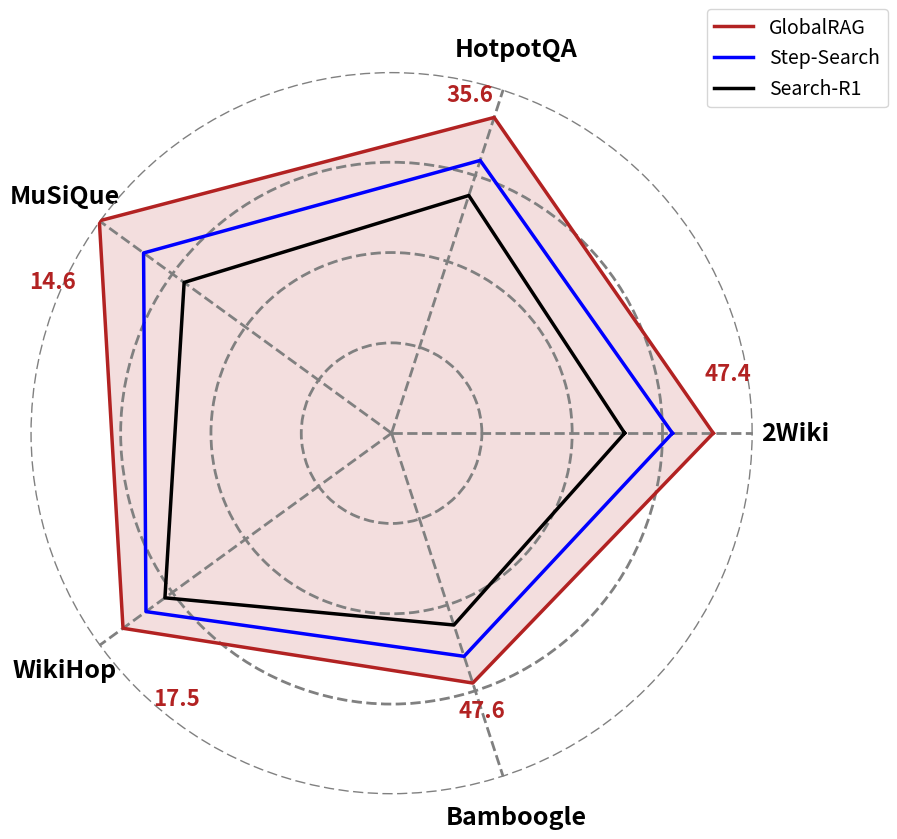

This figure's Python source:
import matplotlib.pyplot as plt
import numpy as np

from matplotlib.lines import Line2D

# 自定义 legend handle，单独设置粗细
legend_lines = [
    Line2D([0], [0], color="firebrick", lw=80),  # GlobalRAG, lw=4 是 legend 线宽
    Line2D([0], [0], color="blue", lw=80),       # Step-Search
    Line2D([0], [0], color="black", lw=80)       # Search-R1
]



categories = ["2Wiki", "HotpotQA", "MuSiQue", "WikiHop", "Bamboogle"]

Search_R1 = [23.57, 25.27, 25.93, 28.33, 20.40]
Step_Search = [28.40, 29.00, 31.00, 30.70, 23.73]
GlobalRAG = [32.53, 33.57, 36.53, 33.57, 26.57]

GlobalRAG_raw = [47.4, 35.6, 14.6, 17.5, 47.6]

N = len(categories)
angles = np.linspace(0, 2 * np.pi, N, endpoint=False).tolist()
angles += angles[:1]

# 闭合曲线

Search_R1_vals = Search_R1 + Search_R1[:1]
Step_Search_vals = Step_Search + Step_Search[:1]
GlobalRAG_vals = GlobalRAG + GlobalRAG[:1]

plt.figure(figsize=(9, 9))
ax = plt.subplot(111, polar=True)

ax.legend(legend_lines, ["GlobalRAG", "Step-Search", "Search-R1"],
          loc="upper right", bbox_to_anchor=(1.2, 1.1), fontsize=14)

# ------------ 绘制曲线 ------------

ax.plot(angles, GlobalRAG_vals, color="firebrick", linewidth=2.5, label="GlobalRAG")
ax.plot(angles, Step_Search_vals, color="blue", linewidth=2.5, label="Step-Search")
ax.plot(angles, Search_R1_vals, color="black", linewidth=2.5, label="Search-R1")

# ------------ 只填充 GlobalRAG 区域 ------------

ax.fill(angles, GlobalRAG_vals, color="firebrick", alpha=0.15)

# ------------ 标签设置（字号 +4，加粗） ------------

ax.set_xticks(angles[:-1])
ax.set_xticklabels(categories, fontsize=18, fontweight="bold")
ax.tick_params(axis='x', pad=20)  # 标签距离中心距离

# ------------ 刻度线设置（虚线 + 加粗 + 灰色） ------------

max_val = max(GlobalRAG)
grid_levels = np.linspace(0, max_val, 5)

# 只显示刻度线，不显示数字
ax.set_yticks(grid_levels[1:])  # 保留刻度线
ax.set_yticklabels([])           # 不显示数字
# 设置径向轴范围
ax.set_ylim(0, max_val)  # max_val = max(GlobalRAG)


# y 轴圆形刻度线

for grid in ax.yaxis.get_gridlines():
    grid.set_linestyle("--")
    grid.set_color("gray")
    grid.set_linewidth(2)

# x 轴角度方向刻度线

for grid in ax.xaxis.get_gridlines():
    grid.set_linestyle("--")
    grid.set_color("gray")
    grid.set_linewidth(2)

# ------------ 添加 GlobalRAG 原始值标签 ------------

# 第1个点
ax.text(
    angles[0]+ np.deg2rad(10),
    GlobalRAG_vals[0] + 2,
    f"{GlobalRAG_raw[0]}",
    color="firebrick",
    fontsize=16,
    fontweight="bold",
    ha="center",
    va="center"
)

# 第2个点
ax.text(
    angles[1] + np.deg2rad(5),
    GlobalRAG_vals[1] + 1.5,
    f"{GlobalRAG_raw[1]}",
    color="firebrick",
    fontsize=16,
    fontweight="bold",
    ha="center",
    va="center"
)

# 第3个点
ax.text(
    angles[2] + np.deg2rad(12),
    GlobalRAG_vals[2] + 1,
    f"{GlobalRAG_raw[2]}",
    color="firebrick",
    fontsize=16,
    fontweight="bold",
    ha="center",
    va="center"
)

# 第4个点
ax.text(
    angles[3] + np.deg2rad(15),
    GlobalRAG_vals[3] + 1,
    f"{GlobalRAG_raw[3]}",
    color="firebrick",
    fontsize=16,
    fontweight="bold",
    ha="center",
    va="center"
)

# 第5个点
ax.text(
    angles[4],
    GlobalRAG_vals[4] + 3,
    f"{GlobalRAG_raw[4]}",
    color="firebrick",
    fontsize=16,
    fontweight="bold",
    ha="center",
    va="center"
)


# ------------ 图例 ------------

ax.legend(loc="upper right", bbox_to_anchor=(1.2, 1.1), fontsize=14)
ax.spines["polar"].set_visible(False)

plt.tight_layout()
plt.savefig("./radar_normalized.png", dpi=300, bbox_inches='tight')
# plt.show()
